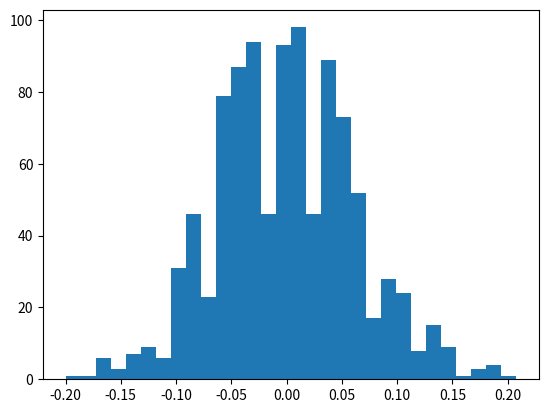

The matplotlib source for this figure: (Note: this script raises an exception after producing the figure.)
# -*- coding: utf-8 -*-
"""
Created on Fri Jan 20 10:08:27 2017

[redacted]
"""
import numpy as np

from matplotlib import pyplot as plt

bern, p, n = 1, 0.5, 250


z = [None]*1000

for j in range(1000):
    sum = 0
    s = np.random.binomial(bern, p, n)
    for i in range(len(s)):
        s[i] = s[i]*2-1
        sum += s[i]
    avg = sum/n
    z[j] = avg

count, bins, ignored = plt.hist(z, 30, normed=True)
plt.show()